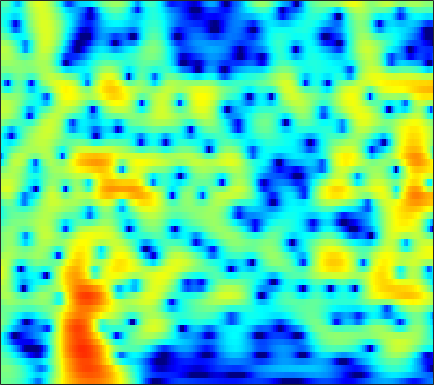

Source data for this figure (header and first rows):
-0.81114, -0.77673, -0.79618, -0.88476, -0.99615, -1.2054, -1.4899, -1.7608, -2.2082, -2.7653, -3.455, -4.0779, -5.0754, -6.2951, -7.3779, -9.0268, -10.686, -11.478, -11.031, -9.0494, -6.6247, -4.8805, -2.7794, -0.92645
-0.6155, -0.4759, -0.3879, -0.4113, -0.4965, -0.6959, -0.9936, -1.283, -1.755, -2.327, -2.995, -3.553, -4.355, -5.196, -5.822, -6.589, -7.174, -7.408, -7.351, -6.811, -5.829, -4.872, -3.412, -1.848
-0.2826, -0.1601, -0.1038, -0.1649, -0.2849, -0.5412, -0.9009, -1.245, -1.8, -2.461, -3.218, -3.852, -4.79, -5.842, -6.727, -8.046, -9.505, -10.61, -11.71, -11.61, -9.992, -8.232, -5.738, -3.356
-1.153, -1.182, -1.33, -1.598, -1.875, -2.342, -2.911, -3.398, -4.125, -4.887, -5.652, -6.218, -6.938, -7.577, -7.965, -8.309, -8.369, -8.192, -7.654, -6.793, -5.652, -4.653, -3.183, -1.606
-1.519, -1.75, -2.201, -2.816, -3.385, -4.288, -5.347, -6.246, -7.573, -9.023, -10.56, -11.8, -13.53, -15.24, -16.46, -17.94, -18.98, -19.02, -17.38, -14.33, -10.97, -8.587, -5.643, -2.99
-2.773, -3.249, -4.061, -5.063, -5.939, -7.26, -8.787, -10.08, -12.07, -14.48, -17.63, -20.82, -26.76, -40.54, -34.22, -26, -22.51, -21.11, -19.64, -17.08, -13.33, -10.43, -6.871, -3.723
-4.682, -5.607, -7.11, -8.885, -10.37, -12.41, -14.24, -15.29, -16.16, -16.6, -16.81, -16.88, -16.92, -16.9, -16.39, -15.05, -13.46, -12.35, -10.93, -9.359, -7.548, -6.086, -4.036, -1.953
-4.264, -5.529, -7.651, -10.41, -13.05, -17.61, -22.88, -23.24, -19.77, -17.2, -15.55, -14.68, -13.78, -12.89, -12.08, -11.06, -10.3, -9.838, -9.133, -8.16, -6.886, -5.787, -4.117, -2.229
-1.036, -1.905, -3.221, -4.674, -5.809, -7.327, -8.751, -9.704, -10.78, -11.66, -12.35, -12.68, -12.72, -12.22, -11.64, -11.05, -10.81, -10.77, -10.94, -11.69, -13.56, -15.38, -13.89, -8.482
0.1254, -0.3579, -1.143, -2.082, -2.895, -4.133, -5.594, -6.884, -8.957, -11.7, -15.75, -20.76, -28.61, -18.79, -14.9, -12.12, -10.36, -9.228, -8.111, -7.676, -7.63, -7.352, -6.234, -4.252
-0.7074, -0.82, -1.116, -1.56, -1.974, -2.629, -3.409, -4.078, -5.042, -5.998, -6.834, -7.294, -7.564, -7.391, -7.03, -6.487, -5.653, -4.931, -4.14, -3.551, -2.902, -2.287, -1.382, -0.3998
-1.246, -0.9759, -0.7858, -0.7462, -0.8103, -0.9929, -1.256, -1.495, -1.826, -2.142, -2.393, -2.523, -2.604, -2.573, -2.479, -2.245, -1.865, -1.631, -1.429, -1.188, -0.8403, -0.596, -0.3225, -0.01692
-0.3347, 0.1836, 0.6434, 0.8625, 0.8832, 0.7622, 0.5308, 0.3339, 0.05688, -0.192, -0.3646, -0.4187, -0.3836, -0.2431, -0.09492, 0.1808, 0.3927, 0.4597, 0.5703, 0.7053, 0.6511, 0.4105, -0.1415, -0.9458
1.325, 1.655, 1.808, 1.666, 1.388, 0.8076, 0.01197, -0.6837, -1.654, -2.506, -3.009, -3.05, -2.681, -1.987, -1.391, -0.6254, -0.05657, 0.3474, 0.8747, 1.15, 1.098, 0.9276, 0.5502, -0.1945
1.956, 1.846, 1.453, 0.7398, 0.01161, -1.272, -3.045, -4.795, -7.939, -12.78, -21.21, -18.92, -11.91, -8.111, -6.227, -4.467, -3.228, -2.401, -1.615, -1.233, -0.9011, -0.5365, -0.06522, 0.3025
2.847, 2.436, 1.701, 0.7371, -0.161, -1.579, -3.207, -4.557, -6.441, -8.156, -9.194, -9.275, -8.584, -7.481, -6.677, -5.809, -5.122, -4.902, -5.086, -5.212, -4.915, -4.482, -3.556, -2.123
3.904, 3.359, 2.438, 1.266, 0.2029, -1.417, -3.17, -4.502, -6.122, -7.147, -7.41, -7.183, -6.583, -5.892, -5.485, -5.22, -5.396, -6.17, -7.743, -10.29, -17.02, -26.76, -12.41, -6.385
3.972, 3.488, 2.58, 1.343, 0.1535, -1.92, -4.753, -7.68, -13.91, -29.61, -14.64, -10.33, -7.075, -5.133, -4.207, -3.502, -3.366, -3.463, -3.627, -4.423, -4.849, -4.564, -3.871, -2.497
2.928, 2.818, 2.432, 1.788, 1.118, -0.03783, -1.412, -2.495, -3.803, -4.485, -4.303, -3.755, -2.815, -1.931, -1.386, -0.84, -0.4997, -0.275, -0.356, -0.534, -0.5447, -0.7238, -1.027, -1.117
1.138, 1.577, 1.909, 1.94, 1.805, 1.504, 1.071, 0.7249, 0.3294, 0.0493, -0.06798, -0.03047, 0.1386, 0.3966, 0.6132, 0.8944, 1.128, 1.189, 1.048, 0.9586, 0.4603, -0.153, -1.091, -2.698
-0.3651, 0.3356, 0.9652, 1.276, 1.327, 1.205, 0.8884, 0.5602, 0.06532, -0.4251, -0.7953, -0.9296, -0.8738, -0.5542, -0.197, 0.3288, 0.8056, 1.03, 1.324, 1.355, 1.027, 0.7308, 0.02038, -1.062
-0.5257, 0.08079, 0.6063, 0.8501, 0.8437, 0.5219, -0.1261, -0.857, -2.211, -4, -6.059, -7.302, -7.264, -5.389, -3.722, -1.797, -0.3236, 0.5198, 1.403, 1.763, 2.005, 2.018, 1.726, 1.437
-0.4102, 0.1307, 0.6205, 0.846, 0.8276, 0.5093, -0.1666, -0.9597, -2.494, -4.72, -7.858, -10.39, -10.36, -6.754, -4.305, -1.807, -0.01535, 1.016, 1.928, 2.475, 2.819, 2.799, 2.64, 2.286
-1.413, -0.8337, -0.2111, 0.1867, 0.3299, 0.3652, 0.1741, -0.08264, -0.5412, -1.067, -1.482, -1.627, -1.476, -0.937, -0.3615, 0.4827, 1.29, 1.808, 2.269, 2.665, 2.688, 2.597, 2.297, 1.604
-3.188, -2.47, -1.662, -1.051, -0.7164, -0.4033, -0.2422, -0.1856, -0.1627, -0.1612, -0.1167, -0.03416, 0.1645, 0.4559, 0.7319, 1.139, 1.538, 1.791, 2.07, 2.269, 2.213, 2.145, 1.786, 1.204
-4.641, -3.709, -2.723, -1.996, -1.581, -1.24, -1.041, -0.9722, -0.9457, -0.9123, -0.851, -0.7464, -0.5194, -0.1998, 0.0888, 0.5144, 0.9422, 1.234, 1.648, 1.83, 2.042, 2.057, 1.917, 1.72
-4.645, -3.625, -2.611, -1.965, -1.707, -1.626, -1.815, -2.1, -2.587, -3.069, -3.361, -3.37, -3.065, -2.457, -1.894, -1.097, -0.2951, 0.2928, 0.9454, 1.513, 1.99, 2.186, 2.441, 2.471
-2.579, -1.657, -0.8463, -0.4628, -0.5107, -0.9492, -1.944, -3.064, -5.149, -7.976, -10.81, -11.34, -9.355, -6.88, -5.327, -3.633, -2.215, -1.229, -0.1702, 0.9962, 1.763, 2.319, 2.859, 3.1
0.8601, 1.564, 2.125, 2.25, 2.045, 1.348, 0.09653, -1.254, -3.722, -6.996, -10.49, -11.49, -10.12, -8.474, -7.693, -6.867, -5.805, -4.592, -2.7, -0.5984, 0.888, 1.938, 2.756, 3.227
3.14, 3.543, 3.871, 3.871, 3.697, 3.144, 2.322, 1.487, 0.1973, -1.272, -2.74, -3.851, -5.407, -7.414, -9.689, -15.56, -29.92, -14.2, -7.238, -3.3, -0.8792, 0.543, 1.528, 2.173
2.781, 3.01, 3.173, 3.183, 3.06, 2.746, 2.224, 1.722, 0.8886, -0.07786, -1.182, -2.077, -3.351, -4.668, -5.599, -6.519, -6.65, -6.158, -4.65, -3.234, -1.619, -0.8276, 0.1216, 0.5721
1.457, 1.667, 1.878, 2.029, 2.05, 1.978, 1.722, 1.426, 0.8599, 0.1307, -0.7558, -1.485, -2.503, -3.484, -4.098, -4.62, -4.687, -4.459, -3.64, -2.869, -1.763, -1.212, -0.3373, 0.1386
-0.524, -0.1403, 0.4844, 1.073, 1.44, 1.769, 1.881, 1.798, 1.466, 0.841, -0.07747, -0.9815, -2.48, -4.338, -5.867, -7.646, -7.989, -7.029, -5.093, -3.256, -1.734, -0.8517, 0.1041, 0.7014
-5.875, -4.249, -1.979, -0.1865, 0.8739, 1.857, 2.487, 2.705, 2.704, 2.344, 1.593, 0.7216, -0.9471, -3.41, -6.084, -11.29, -13.16, -8.951, -4.68, -1.807, -0.2161, 0.7921, 1.353, 1.694
-10.94, -7.569, -4.244, -1.906, -0.6391, 0.6487, 1.536, 2.005, 2.365, 2.467, 2.302, 2.019, 1.439, 0.7183, 0.1682, -0.3612, -0.4213, -0.1142, 0.4818, 1.275, 1.775, 2.001, 1.913, 1.352
-5.268, -4.91, -4.217, -3.407, -2.801, -1.981, -1.221, -0.6701, -0.01237, 0.5349, 0.9588, 1.194, 1.413, 1.544, 1.623, 1.727, 1.858, 1.978, 2.131, 2.206, 2.249, 2.041, 1.721, 0.9728
-4.738, -5.154, -5.713, -6.178, -6.285, -6.009, -5.147, -4.287, -3.019, -1.833, -0.7975, -0.1448, 0.5856, 1.171, 1.533, 1.931, 2.245, 2.418, 2.622, 2.657, 2.601, 2.486, 2.149, 1.736
-4.753, -5.942, -8.185, -11.65, -15.42, -17.71, -12.24, -8.957, -5.875, -3.707, -2.113, -1.177, -0.1755, 0.6368, 1.144, 1.723, 2.205, 2.506, 2.808, 3.04, 3.074, 3.087, 2.885, 2.583
-2.814, -3.741, -5.41, -7.385, -8.742, -9.292, -7.981, -6.572, -4.827, -3.44, -2.403, -1.767, -1.048, -0.395, 0.09224, 0.7489, 1.4, 1.875, 2.387, 2.852, 3.175, 3.261, 3.321, 3.099
0.1656, -0.1486, -0.703, -1.276, -1.675, -2.07, -2.261, -2.357, -2.468, -2.676, -3.037, -3.347, -3.659, -3.619, -3.222, -2.279, -1.103, -0.2186, 0.8151, 1.698, 2.421, 2.71, 3.077, 3.117
2.173, 2.095, 1.889, 1.548, 1.223, 0.7077, 0.04589, -0.5484, -1.589, -3.017, -5.026, -7.172, -11.33, -16.12, -13.91, -8.793, -5.343, -3.545, -1.665, -0.4642, 0.5827, 1.15, 1.742, 2.259
2.786, 2.794, 2.674, 2.405, 2.119, 1.604, 0.8979, 0.2354, -0.8787, -2.317, -4.13, -5.744, -8.037, -9.522, -9.301, -7.759, -6.074, -4.989, -3.865, -3.105, -2.489, -1.808, -1.076, -0.1003
2.538, 2.559, 2.457, 2.268, 2.063, 1.684, 1.214, 0.7559, 0.02916, -0.8352, -1.811, -2.546, -3.453, -4.143, -4.492, -4.788, -5.022, -5.283, -6.065, -6.88, -8.259, -8.465, -6.884, -4.308
1.285, 1.109, 0.8713, 0.7025, 0.6298, 0.5918, 0.5226, 0.3961, 0.0617, -0.4678, -1.175, -1.788, -2.628, -3.379, -3.841, -4.308, -4.722, -5.212, -6.231, -8.308, -11.57, -13.66, -10.34, -5.351
-1.811, -2.94, -4.383, -4.904, -4.338, -2.984, -1.846, -1.29, -1.061, -1.407, -2.318, -3.372, -5.196, -7.119, -7.941, -7.488, -6.092, -5.063, -3.911, -3.267, -2.82, -2.094, -0.9909, 0.2972
-4.166, -6.585, -12.29, -17.02, -11, -5.967, -3.313, -2.211, -1.562, -1.734, -2.717, -4.079, -7.005, -12.06, -16.36, -11.66, -6.709, -4.288, -2.086, -0.4642, 0.6726, 1.294, 2.172, 2.903
-1.879, -2.375, -2.963, -3.108, -2.807, -2.069, -1.304, -0.8869, -0.5919, -0.6467, -1.027, -1.485, -2.2, -2.773, -2.896, -2.499, -1.609, -0.816, 0.171, 1.081, 1.791, 2.098, 2.413, 2.58
-0.1655, -0.1106, -0.07544, -0.02331, 0.04637, 0.1451, 0.247, 0.3023, 0.3068, 0.2448, 0.1318, 0.04485, -0.04622, -0.04113, 0.04643, 0.2806, 0.6249, 0.9209, 1.292, 1.534, 1.677, 1.708, 1.443, 0.925
0.9069, 1.059, 1.161, 1.175, 1.124, 0.9907, 0.7992, 0.6411, 0.4034, 0.181, 0.02295, -0.02502, 0.02033, 0.2046, 0.4197, 0.7639, 1.121, 1.368, 1.626, 1.681, 1.566, 1.395, 0.8087, -0.1453
1.909, 2.015, 2.005, 1.84, 1.617, 1.197, 0.6306, 0.1238, -0.6139, -1.355, -1.941, -2.16, -2.027, -1.453, -0.8379, 0.06304, 0.8984, 1.416, 1.93, 2.189, 2.136, 1.905, 1.346, 0.4192
2.436, 2.44, 2.268, 1.889, 1.472, 0.7184, -0.29, -1.271, -2.951, -5.202, -8.112, -10.18, -9.746, -6.392, -4.014, -1.514, 0.3262, 1.35, 2.309, 2.907, 3.123, 2.996, 2.586, 1.871
1.518, 1.395, 1.056, 0.5202, -0.01015, -0.8831, -1.954, -2.905, -4.472, -6.523, -9.145, -10.92, -10.28, -6.842, -4.351, -1.693, 0.2972, 1.439, 2.53, 3.217, 3.565, 3.619, 3.364, 2.8
-0.5286, -0.8028, -1.389, -2.192, -2.894, -3.876, -4.775, -5.29, -5.682, -5.753, -5.507, -5.068, -4.103, -2.781, -1.672, -0.202, 1.114, 1.939, 2.81, 3.376, 3.664, 3.735, 3.566, 3.119
-2.57, -3.004, -3.965, -5.405, -6.843, -9.211, -11.55, -12.25, -10.85, -8.41, -6.145, -4.675, -2.944, -1.411, -0.3737, 0.8549, 1.895, 2.537, 3.222, 3.675, 3.873, 3.846, 3.656, 3.255
-3.826, -4.232, -5.185, -6.707, -8.36, -11.45, -15.75, -17.45, -13.53, -9.305, -6.206, -4.378, -2.389, -0.769, 0.2605, 1.416, 2.337, 2.89, 3.424, 3.756, 3.872, 3.796, 3.523, 3.065
-3.995, -4.141, -4.591, -5.305, -5.916, -6.715, -7.214, -7.218, -6.605, -5.421, -3.959, -2.819, -1.364, -0.04322, 0.8267, 1.818, 2.602, 3.047, 3.429, 3.6, 3.577, 3.462, 3.082, 2.499
-3.314, -3.268, -3.438, -3.823, -4.194, -4.73, -5.115, -5.185, -4.878, -4.085, -2.919, -1.927, -0.5857, 0.6542, 1.465, 2.352, 3.014, 3.348, 3.609, 3.625, 3.412, 3.121, 2.566, 1.796
-2.101, -1.915, -2.013, -2.522, -3.247, -4.648, -6.557, -8.017, -8.611, -6.705, -3.983, -2.131, -0.1048, 1.432, 2.316, 3.171, 3.697, 3.911, 3.993, 3.839, 3.442, 2.937, 2.128, 1.104
